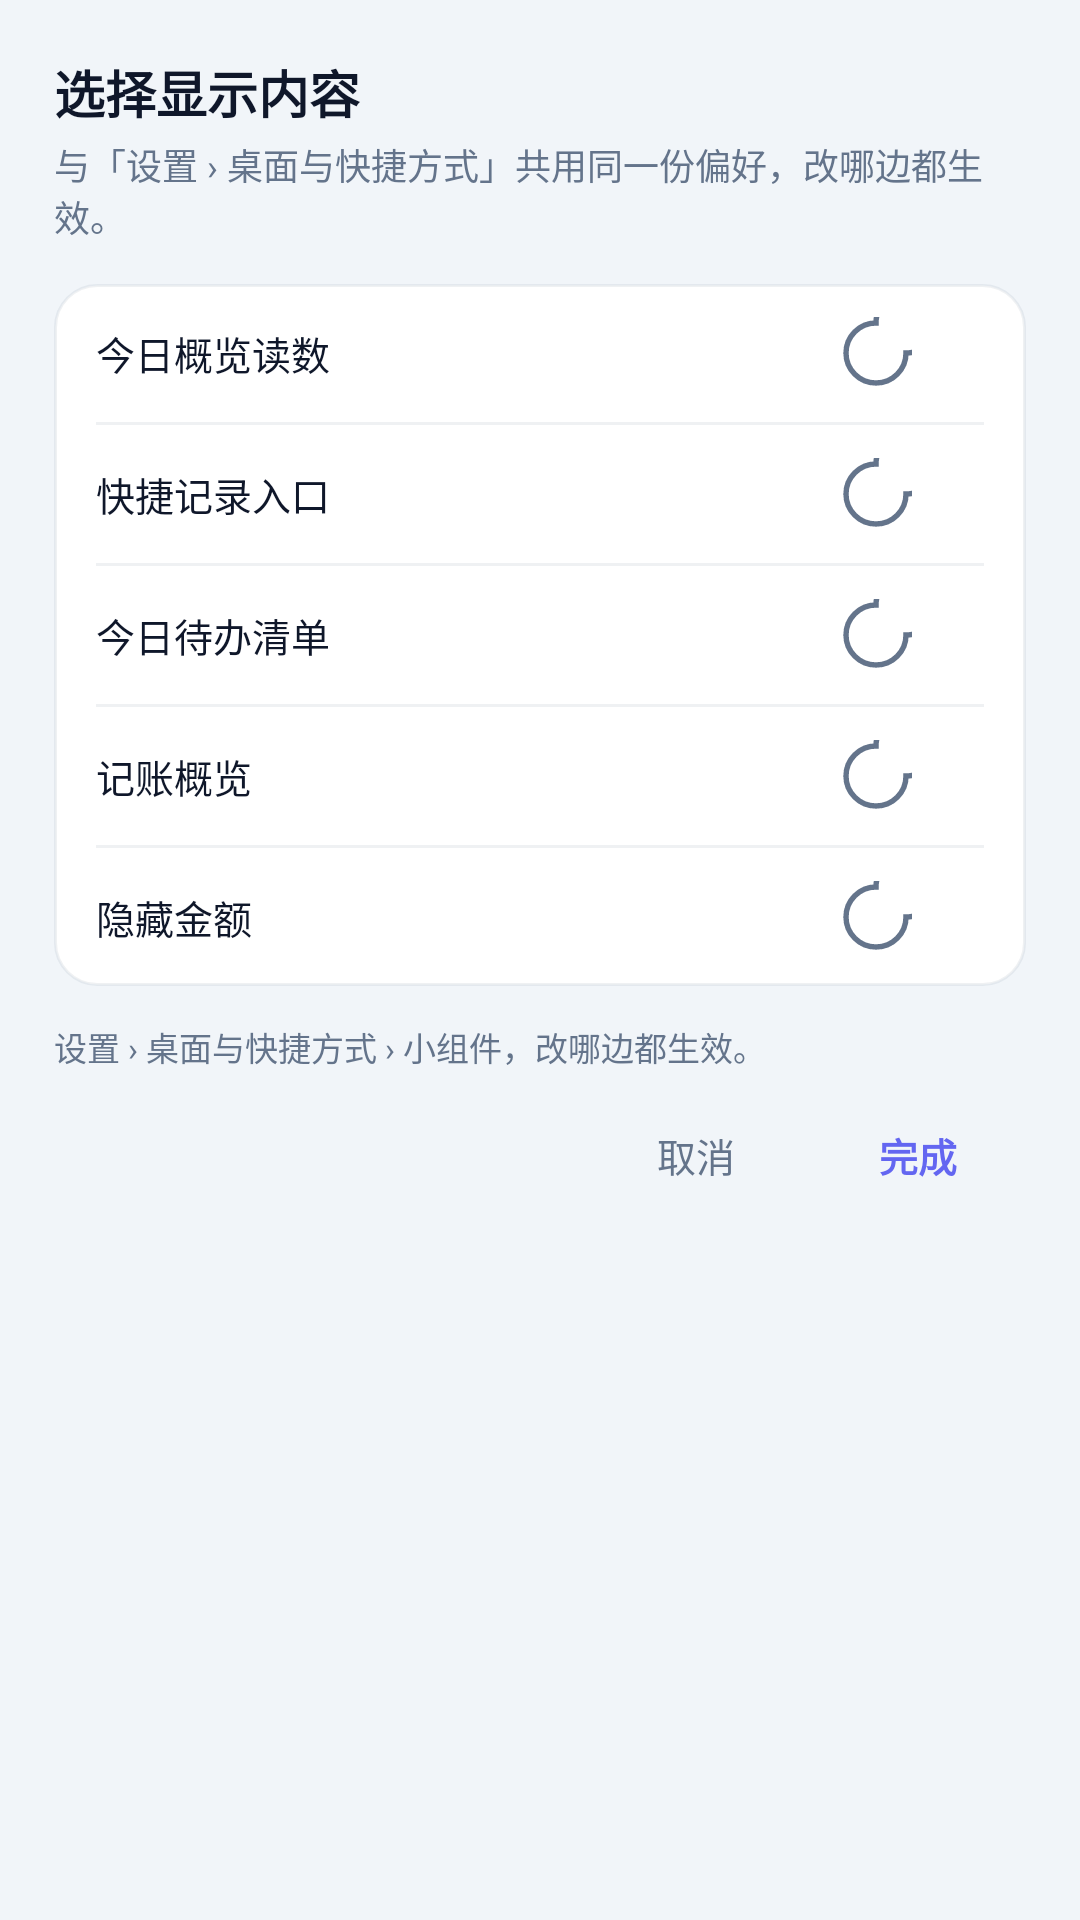

Produce the Android XML layout that renders to this screen, including the resource entries it uses.
<!-- AndroidManifest.xml: fallback theme Theme.MaterialComponents.DayNight.NoActionBar -->
<!-- res/layout/lh_widget_config.xml -->
<?xml version="1.0" encoding="utf-8"?>
<LinearLayout xmlns:android="http://schemas.android.com/apk/res/android"
    android:layout_width="match_parent"
    android:layout_height="wrap_content"
    android:background="@color/lh_cfg_bg"
    android:orientation="vertical"
    android:paddingStart="18dp"
    android:paddingTop="18dp"
    android:paddingEnd="18dp"
    android:paddingBottom="12dp">

    
    <TextView
        android:id="@+id/lh_cfg_title"
        android:layout_width="match_parent"
        android:layout_height="wrap_content"
        android:text="@string/lh_widget_cfg_title"
        android:textColor="@color/lh_wg_fg"
        android:textSize="17sp"
        android:textStyle="bold" />

    <TextView
        android:layout_width="match_parent"
        android:layout_height="wrap_content"
        android:layout_marginTop="3dp"
        android:text="@string/lh_widget_cfg_hint"
        android:textColor="@color/lh_wg_sub"
        android:textSize="12sp" />

    
    <LinearLayout
        android:layout_width="match_parent"
        android:layout_height="wrap_content"
        android:layout_marginTop="14dp"
        android:background="@drawable/lh_cfg_card"
        android:orientation="vertical"
        android:paddingStart="14dp"
        android:paddingEnd="14dp">

        <LinearLayout
            android:layout_width="match_parent"
            android:layout_height="46dp"
            android:gravity="center_vertical"
            android:orientation="horizontal">

            <TextView
                android:layout_width="0dp"
                android:layout_height="wrap_content"
                android:layout_weight="1"
                android:text="@string/lh_widget_cfg_summary"
                android:textColor="@color/lh_wg_fg"
                android:textSize="13sp" />

            <CheckBox
                android:id="@+id/lh_cfg_summary"
                android:layout_width="wrap_content"
                android:layout_height="wrap_content"
                android:button="@drawable/lh_cfg_check"
                android:contentDescription="@string/lh_widget_cfg_summary" />
        </LinearLayout>

        <View
            android:layout_width="match_parent"
            android:layout_height="1dp"
            android:background="@color/lh_wg_stroke" />

        <LinearLayout
            android:layout_width="match_parent"
            android:layout_height="46dp"
            android:gravity="center_vertical"
            android:orientation="horizontal">

            <TextView
                android:layout_width="0dp"
                android:layout_height="wrap_content"
                android:layout_weight="1"
                android:text="@string/lh_widget_cfg_quick"
                android:textColor="@color/lh_wg_fg"
                android:textSize="13sp" />

            <CheckBox
                android:id="@+id/lh_cfg_quick"
                android:layout_width="wrap_content"
                android:layout_height="wrap_content"
                android:button="@drawable/lh_cfg_check"
                android:contentDescription="@string/lh_widget_cfg_quick" />
        </LinearLayout>

        <View
            android:layout_width="match_parent"
            android:layout_height="1dp"
            android:background="@color/lh_wg_stroke" />

        <LinearLayout
            android:layout_width="match_parent"
            android:layout_height="46dp"
            android:gravity="center_vertical"
            android:orientation="horizontal">

            <TextView
                android:layout_width="0dp"
                android:layout_height="wrap_content"
                android:layout_weight="1"
                android:text="@string/lh_widget_cfg_todo_list"
                android:textColor="@color/lh_wg_fg"
                android:textSize="13sp" />

            <CheckBox
                android:id="@+id/lh_cfg_todo_list"
                android:layout_width="wrap_content"
                android:layout_height="wrap_content"
                android:button="@drawable/lh_cfg_check"
                android:contentDescription="@string/lh_widget_cfg_todo_list" />
        </LinearLayout>

        <View
            android:layout_width="match_parent"
            android:layout_height="1dp"
            android:background="@color/lh_wg_stroke" />

        <LinearLayout
            android:layout_width="match_parent"
            android:layout_height="46dp"
            android:gravity="center_vertical"
            android:orientation="horizontal">

            <TextView
                android:layout_width="0dp"
                android:layout_height="wrap_content"
                android:layout_weight="1"
                android:text="@string/lh_widget_cfg_ledger"
                android:textColor="@color/lh_wg_fg"
                android:textSize="13sp" />

            <CheckBox
                android:id="@+id/lh_cfg_ledger"
                android:layout_width="wrap_content"
                android:layout_height="wrap_content"
                android:button="@drawable/lh_cfg_check"
                android:contentDescription="@string/lh_widget_cfg_ledger" />
        </LinearLayout>

        <View
            android:layout_width="match_parent"
            android:layout_height="1dp"
            android:background="@color/lh_wg_stroke" />

        <LinearLayout
            android:layout_width="match_parent"
            android:layout_height="46dp"
            android:gravity="center_vertical"
            android:orientation="horizontal">

            <TextView
                android:layout_width="0dp"
                android:layout_height="wrap_content"
                android:layout_weight="1"
                android:text="@string/lh_widget_cfg_hide_amount"
                android:textColor="@color/lh_wg_fg"
                android:textSize="13sp" />

            <CheckBox
                android:id="@+id/lh_cfg_hide_amount"
                android:layout_width="wrap_content"
                android:layout_height="wrap_content"
                android:button="@drawable/lh_cfg_check"
                android:contentDescription="@string/lh_widget_cfg_hide_amount" />
        </LinearLayout>
    </LinearLayout>

    
    <TextView
        android:layout_width="match_parent"
        android:layout_height="wrap_content"
        android:layout_marginTop="12dp"
        android:text="@string/lh_widget_cfg_wheres_body"
        android:textColor="@color/lh_wg_sub"
        android:textSize="11sp" />

    
    <LinearLayout
        android:layout_width="match_parent"
        android:layout_height="wrap_content"
        android:layout_marginTop="6dp"
        android:gravity="end"
        android:orientation="horizontal">

        <Button
            android:id="@+id/lh_cfg_cancel"
            style="?android:attr/borderlessButtonStyle"
            android:layout_width="wrap_content"
            android:layout_height="44dp"
            android:minWidth="64dp"
            android:text="@string/lh_widget_cfg_cancel"
            android:textColor="@color/lh_wg_sub"
            android:textSize="13sp" />

        <Button
            android:id="@+id/lh_cfg_ok"
            style="?android:attr/borderlessButtonStyle"
            android:layout_width="wrap_content"
            android:layout_height="44dp"
            android:layout_marginStart="6dp"
            android:minWidth="72dp"
            android:text="@string/lh_widget_cfg_ok"
            android:textColor="@color/lh_wg_acc"
            android:textSize="13sp"
            android:textStyle="bold" />
    </LinearLayout>
</LinearLayout>
<!-- resources referenced by this layout -->
<resources>
  <color name="lh_cfg_bg">#F1F5F9</color>
  <color name="lh_wg_acc">#6366F1</color>
  <color name="lh_wg_fg">#0F172A</color>
  <color name="lh_wg_stroke">#1A64748B</color>
  <color name="lh_wg_sub">#64748B</color>
  <!-- drawable lh_cfg_card (drawable) -->
  <?xml version="1.0" encoding="utf-8"?>
  <shape xmlns:android="http://schemas.android.com/apk/res/android"
      android:shape="rectangle">
      <solid android:color="@color/lh_cfg_card_bg" />
      <corners android:radius="14dp" />
      <stroke
          android:width="1dp"
          android:color="@color/lh_wg_stroke" />
  </shape>
  <!-- drawable lh_cfg_check (drawable) -->
  <?xml version="1.0" encoding="utf-8"?>
  <selector xmlns:android="http://schemas.android.com/apk/res/android">
      <item android:drawable="@drawable/lh_cfg_check_on" android:state_checked="true" />
      <item android:drawable="@drawable/lh_cfg_check_off" />
  </selector>
  <string name="lh_widget_cfg_cancel">取消</string>
  <string name="lh_widget_cfg_hide_amount">隐藏金额</string>
  <string name="lh_widget_cfg_hint">与「设置 › 桌面与快捷方式」共用同一份偏好，改哪边都生效。</string>
  <string name="lh_widget_cfg_ledger">记账概览</string>
  <string name="lh_widget_cfg_ok">完成</string>
  <string name="lh_widget_cfg_quick">快捷记录入口</string>
  <string name="lh_widget_cfg_summary">今日概览读数</string>
  <string name="lh_widget_cfg_title">选择显示内容</string>
  <string name="lh_widget_cfg_todo_list">今日待办清单</string>
  <string name="lh_widget_cfg_wheres_body">设置 › 桌面与快捷方式 › 小组件，改哪边都生效。</string>
  <color name="lh_cfg_card_bg">#FFFFFF</color>
  <!-- drawable lh_cfg_check_on (drawable) -->
  <?xml version="1.0" encoding="utf-8"?>
  <vector xmlns:android="http://schemas.android.com/apk/res/android"
      android:width="24dp"
      android:height="24dp"
      android:viewportWidth="24"
      android:viewportHeight="24">
      <path
          android:fillColor="@color/lh_wg_acc"
          android:pathData="M12,2A10,10 0 1,0 22,12A10,10 0 1,0 12,2Z" />
      <path
          android:fillColor="@color/lh_cfg_card_bg"
          android:pathData="M10.2,16.2L5.8,11.8L7.5,10.1L10.2,12.8L16.5,6.5L18.2,8.2Z" />
  </vector>
  <!-- drawable lh_cfg_check_off (drawable) -->
  <?xml version="1.0" encoding="utf-8"?>
  <vector xmlns:android="http://schemas.android.com/apk/res/android"
      android:width="24dp"
      android:height="24dp"
      android:viewportWidth="24"
      android:viewportHeight="24">
      <path
          android:fillColor="#00000000"
          android:pathData="M12,2A10,10 0 1,0 22,12A10,10 0 1,0 12,2Z"
          android:strokeColor="@color/lh_wg_sub"
          android:strokeWidth="1.8" />
  </vector>
</resources>
